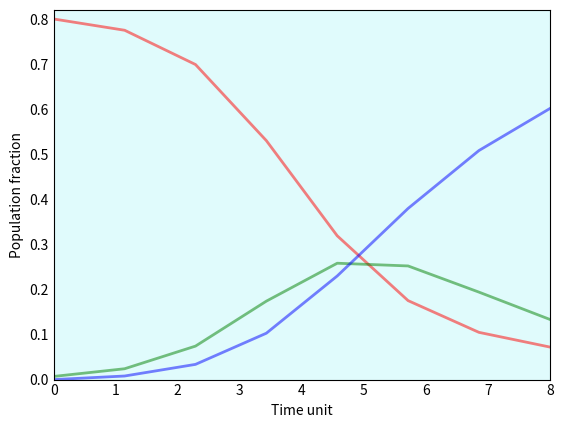

The matplotlib source for this figure: (Note: this script raises an exception after producing the figure.)
'''SIR model'''

import matplotlib.pyplot as plt
import math
import numpy as np
from scipy.integrate import odeint

#Declaring differential equations
def func(y, t, N, beta, gamma):
    S, I, R = y
    dSdt = -beta * S * I / N
    dIdt = beta * S * I / N - gamma * I
    dRdt = gamma * I
    return dSdt, dIdt, dRdt

#Solving the equations
def SIR(t: np.linspace, beta, gamma, S0, I0, R0, N):
    y0 = S0, I0, R0
    ret = odeint(func, y0, t, args=(N, beta, gamma))
    S, I, R = ret.T
    return S,I,R

#Plotting the diagram
def plot(t: np.linspace, beta, gamma, S0, I0, R0, N):
    S, I, R = SIR(t, beta, gamma, S0, I0, R0, N)
    fig = plt.figure(facecolor='w')
    g = fig.add_subplot(111, facecolor='#e0fbfc', axisbelow=True)
    g.plot(t, S/N, 'r', alpha=0.5, lw=2, label='Susceptible')
    g.plot(t, I/N, 'g', alpha=0.5, lw=2, label='Infected')
    g.plot(t, R/N, 'b', alpha=0.5, lw=2, label='Recovered')
    g.set_xlabel('Time unit')
    g.set_ylabel('Population fraction')
    g.set_xlim(0,max(t))
    g.set_ylim(0,max(max(S/N),max(I/N),max(R/N))+0.02)
    g.yaxis.set_tick_params(length=0)
    g.xaxis.set_tick_params(length=0)
    g.grid(b=True, which='major', c='w', lw=2, ls='solid')
    l = g.legend()
    legend.get_frame().set_alpha(0.5)
    for spine in ('top', 'right', 'bottom', 'left'):
        g.spines[spine].set_visible(False)
    plt.title("SIR model", size=20)
    plt.show()

#Example
plot(np.linspace(0,8,8),2,0.5,800,7,0,1000)